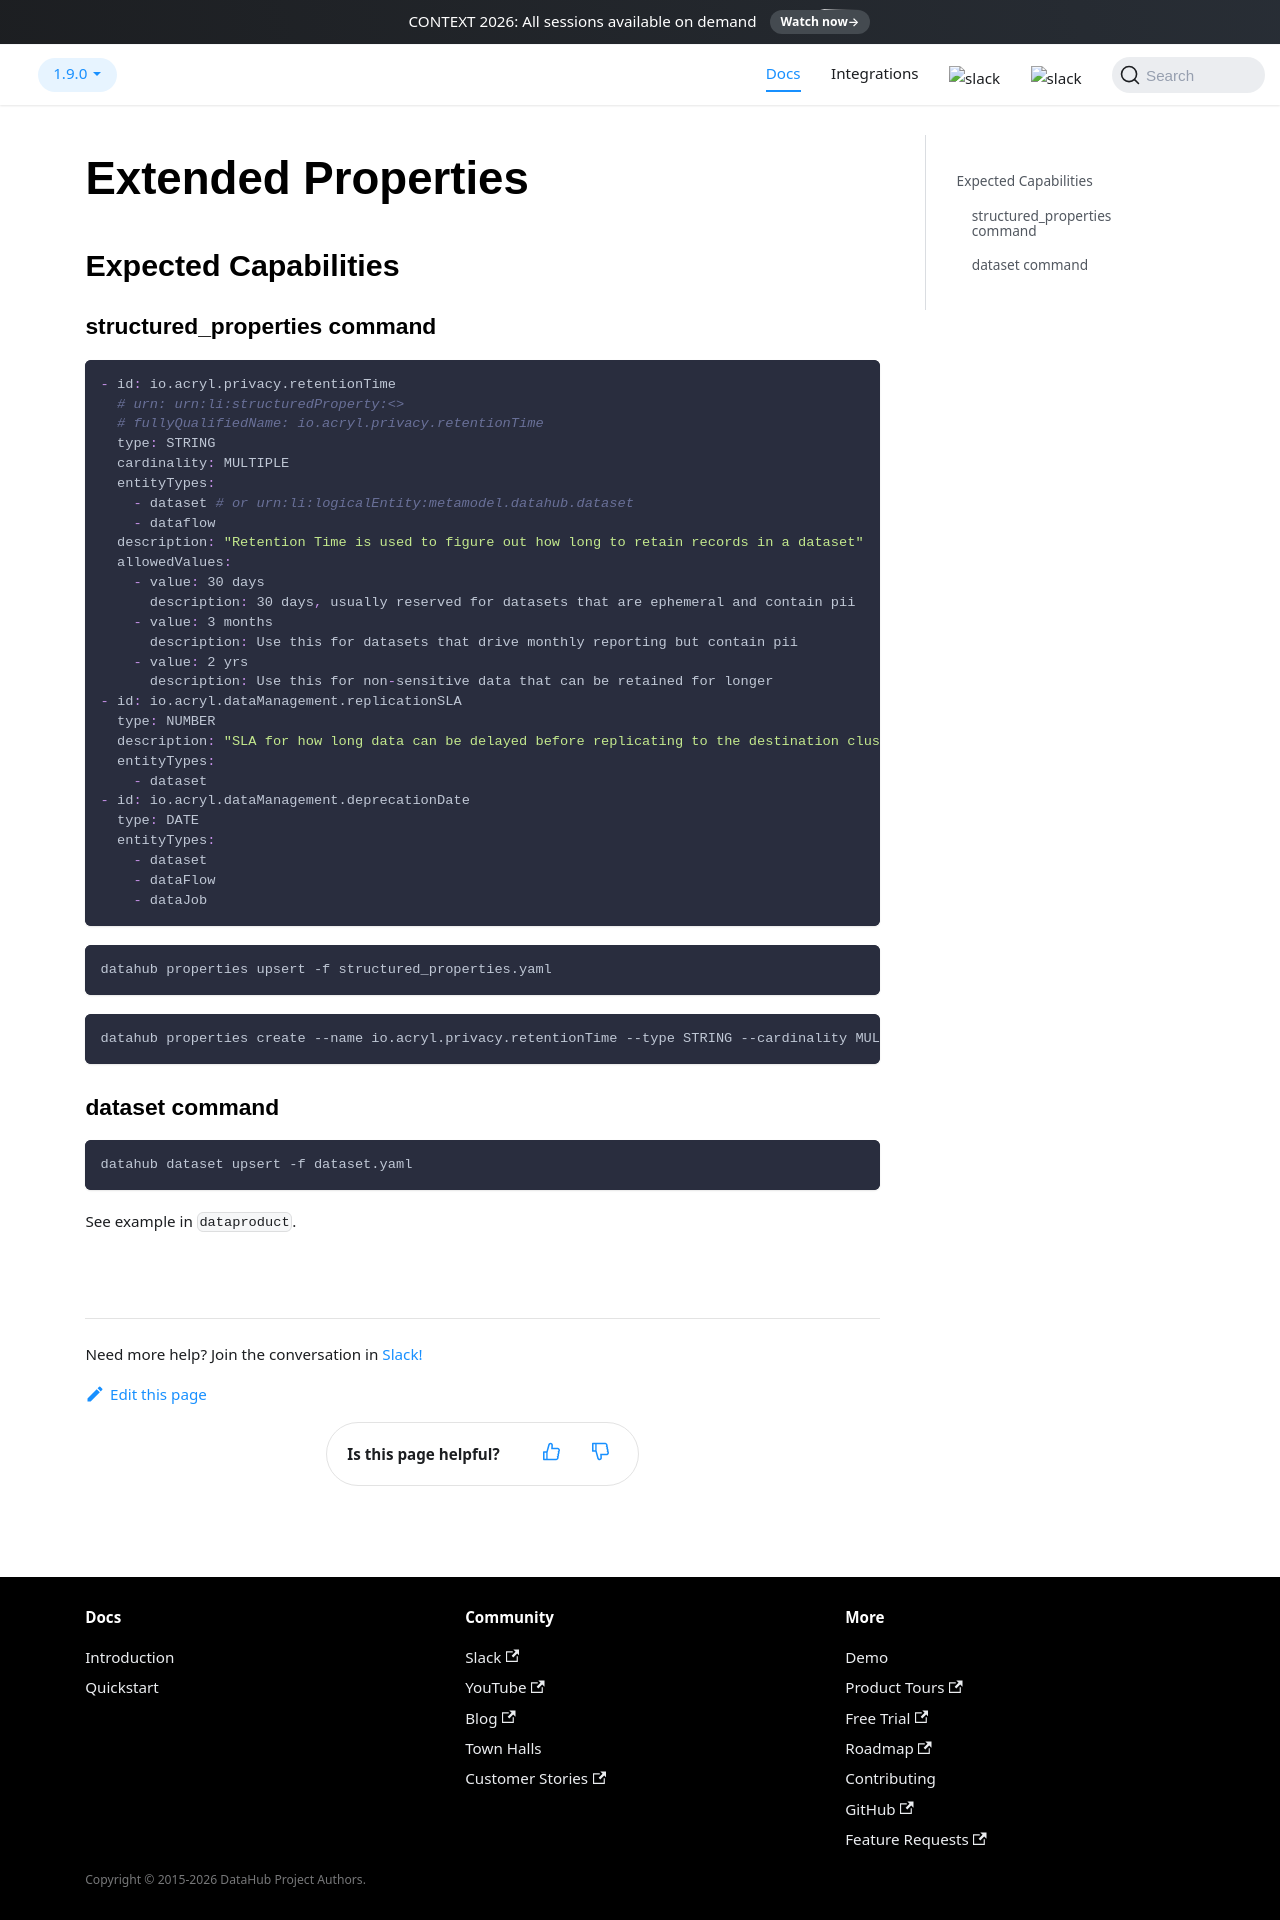

repository: datahub-project/datahub · page: docs/metadata-ingestion/examples/structured_properties/index.html · generator: docusaurus

# Extended Properties

## Expected Capabilities

### structured_properties command

```yaml
- id: io.acryl.privacy.retentionTime
  # urn: urn:li:structuredProperty:<>
  # fullyQualifiedName: io.acryl.privacy.retentionTime
  type: STRING
  cardinality: MULTIPLE
  entityTypes:
    - dataset # or urn:li:logicalEntity:metamodel.datahub.dataset
    - dataflow
  description: "Retention Time is used to figure out how long to retain records in a dataset"
  allowedValues:
    - value: 30 days
      description: 30 days, usually reserved for datasets that are ephemeral and contain pii
    - value: 3 months
      description: Use this for datasets that drive monthly reporting but contain pii
    - value: 2 yrs
      description: Use this for non-sensitive data that can be retained for longer
- id: io.acryl.dataManagement.replicationSLA
  type: NUMBER
  description: "SLA for how long data can be delayed before replicating to the destination cluster"
  entityTypes:
    - dataset
- id: io.acryl.dataManagement.deprecationDate
  type: DATE
  entityTypes:
    - dataset
    - dataFlow
    - dataJob
```

```
datahub properties upsert -f structured_properties.yaml
```

```
datahub properties create --name io.acryl.privacy.retentionTime --type STRING --cardinality MULTIPLE --entity_type DATASET --entity_type DATAFLOW
```

### dataset command

```
datahub dataset upsert -f dataset.yaml
```

See example in `dataproduct`.
